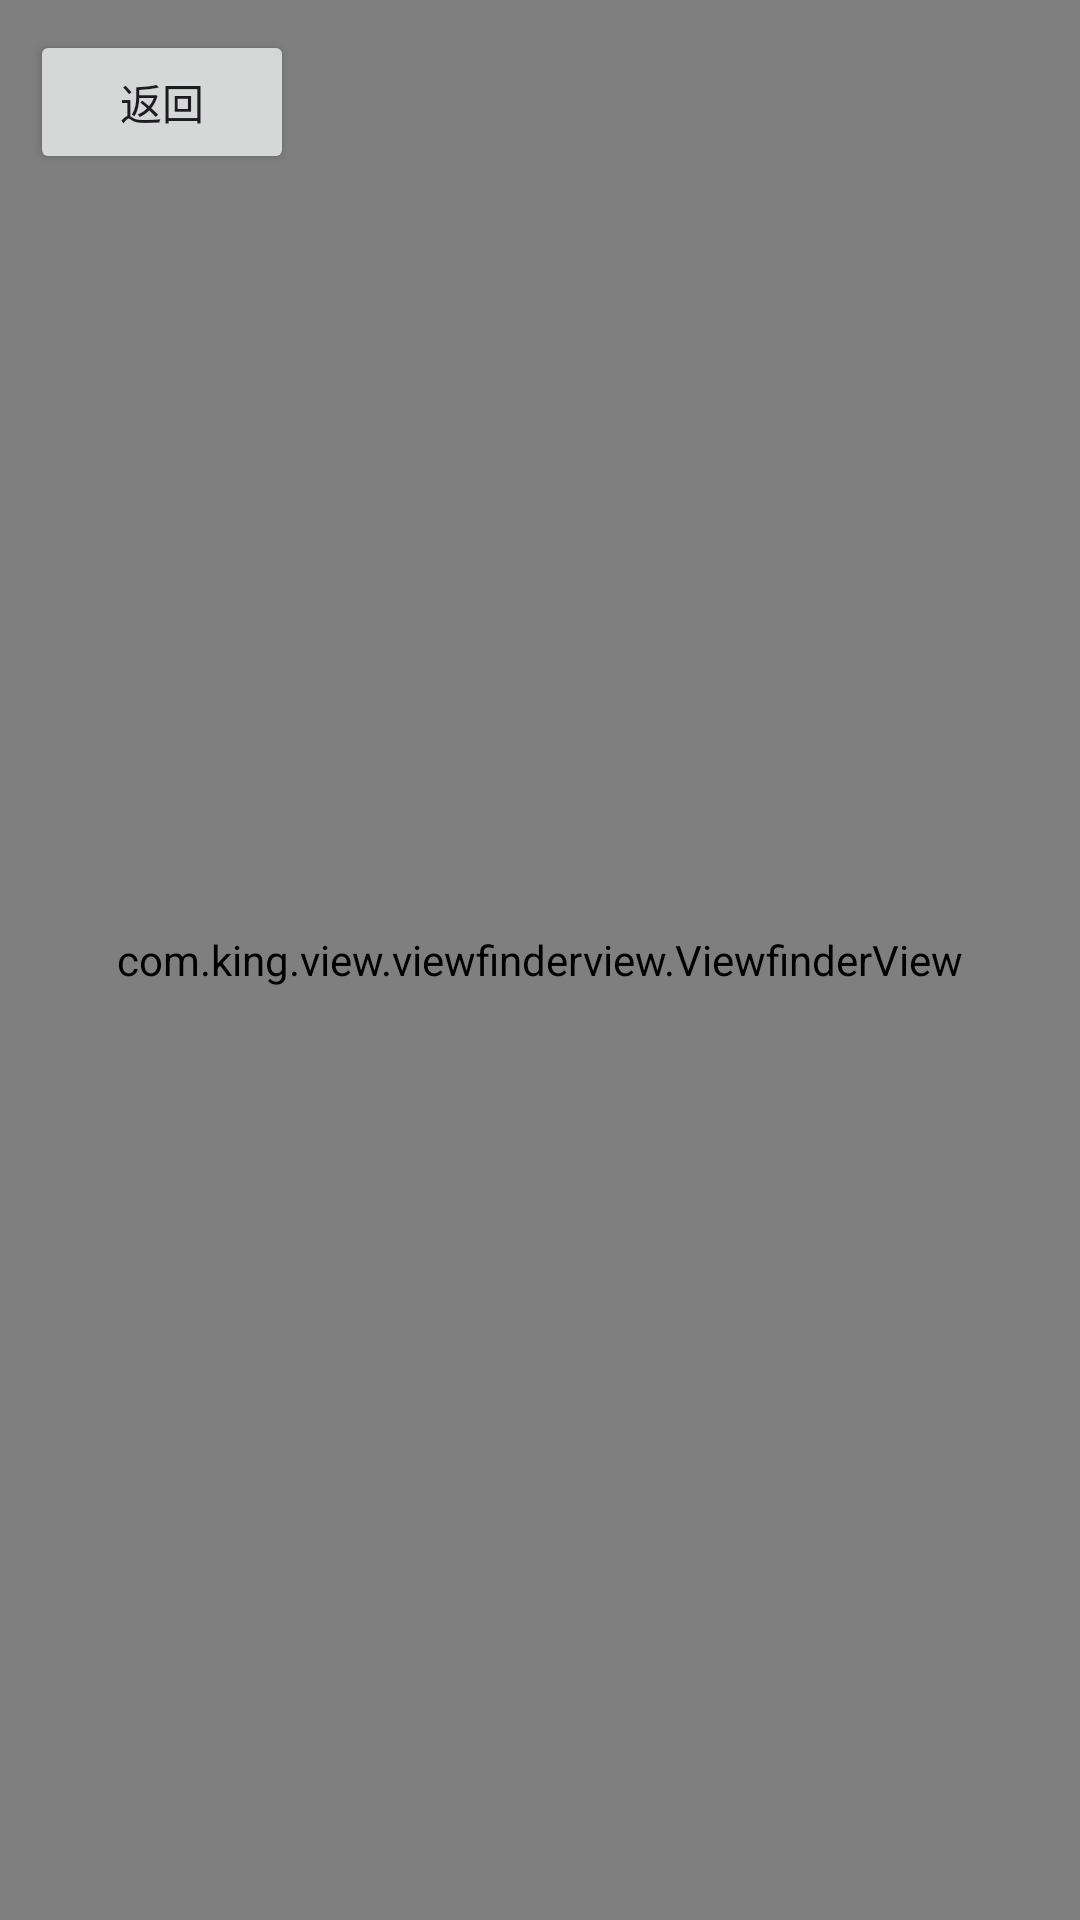

Write the Android layout XML for this screen, with the resource values it uses.
<!-- AndroidManifest.xml: application theme Theme.UdpDemo -->
<!-- res/layout/activity_scanner_code.xml -->
<?xml version="1.0" encoding="utf-8"?>
<FrameLayout xmlns:android="http://schemas.android.com/apk/res/android"
    xmlns:app="http://schemas.android.com/apk/res-auto"
    xmlns:tools="http://schemas.android.com/tools"
    android:layout_width="match_parent"
    android:layout_height="match_parent"
    tools:context=".activity.ScannerCodeActivity">
    <androidx.camera.view.PreviewView
        android:id="@+id/previewView"
        android:layout_width="match_parent"
        android:layout_height="match_parent" />

    <com.king.view.viewfinderview.ViewfinderView
        android:id="@+id/viewfinderView"
        android:layout_width="match_parent"
        android:layout_height="match_parent"
        app:vvLaserStyle="grid"
        app:vvLabelTextLocation="bottom"
        app:vvLabelText="对准二维码"/>

    <ImageView
        android:id="@+id/ivFlashlight"
        android:layout_width="wrap_content"
        android:layout_height="wrap_content"
        android:layout_gravity="center"
        android:layout_marginTop="@dimen/camera_scan_flashlight_margin_top"
        android:contentDescription="@null"
        android:src="@drawable/camera_scan_flashlight_selector" />
    <Button
        android:id="@+id/back_btn"
        android:layout_width="wrap_content"
        android:layout_height="wrap_content"
        android:text="返回"
        android:layout_margin="10dp"
        />
</FrameLayout>
<!-- resources referenced by this layout -->
<resources>
  <style name="Theme.UdpDemo" parent="Base.Theme.UdpDemo" />
  <style name="Base.Theme.UdpDemo" parent="Theme.Material3.DayNight.NoActionBar">
          
          
      </style>
</resources>
